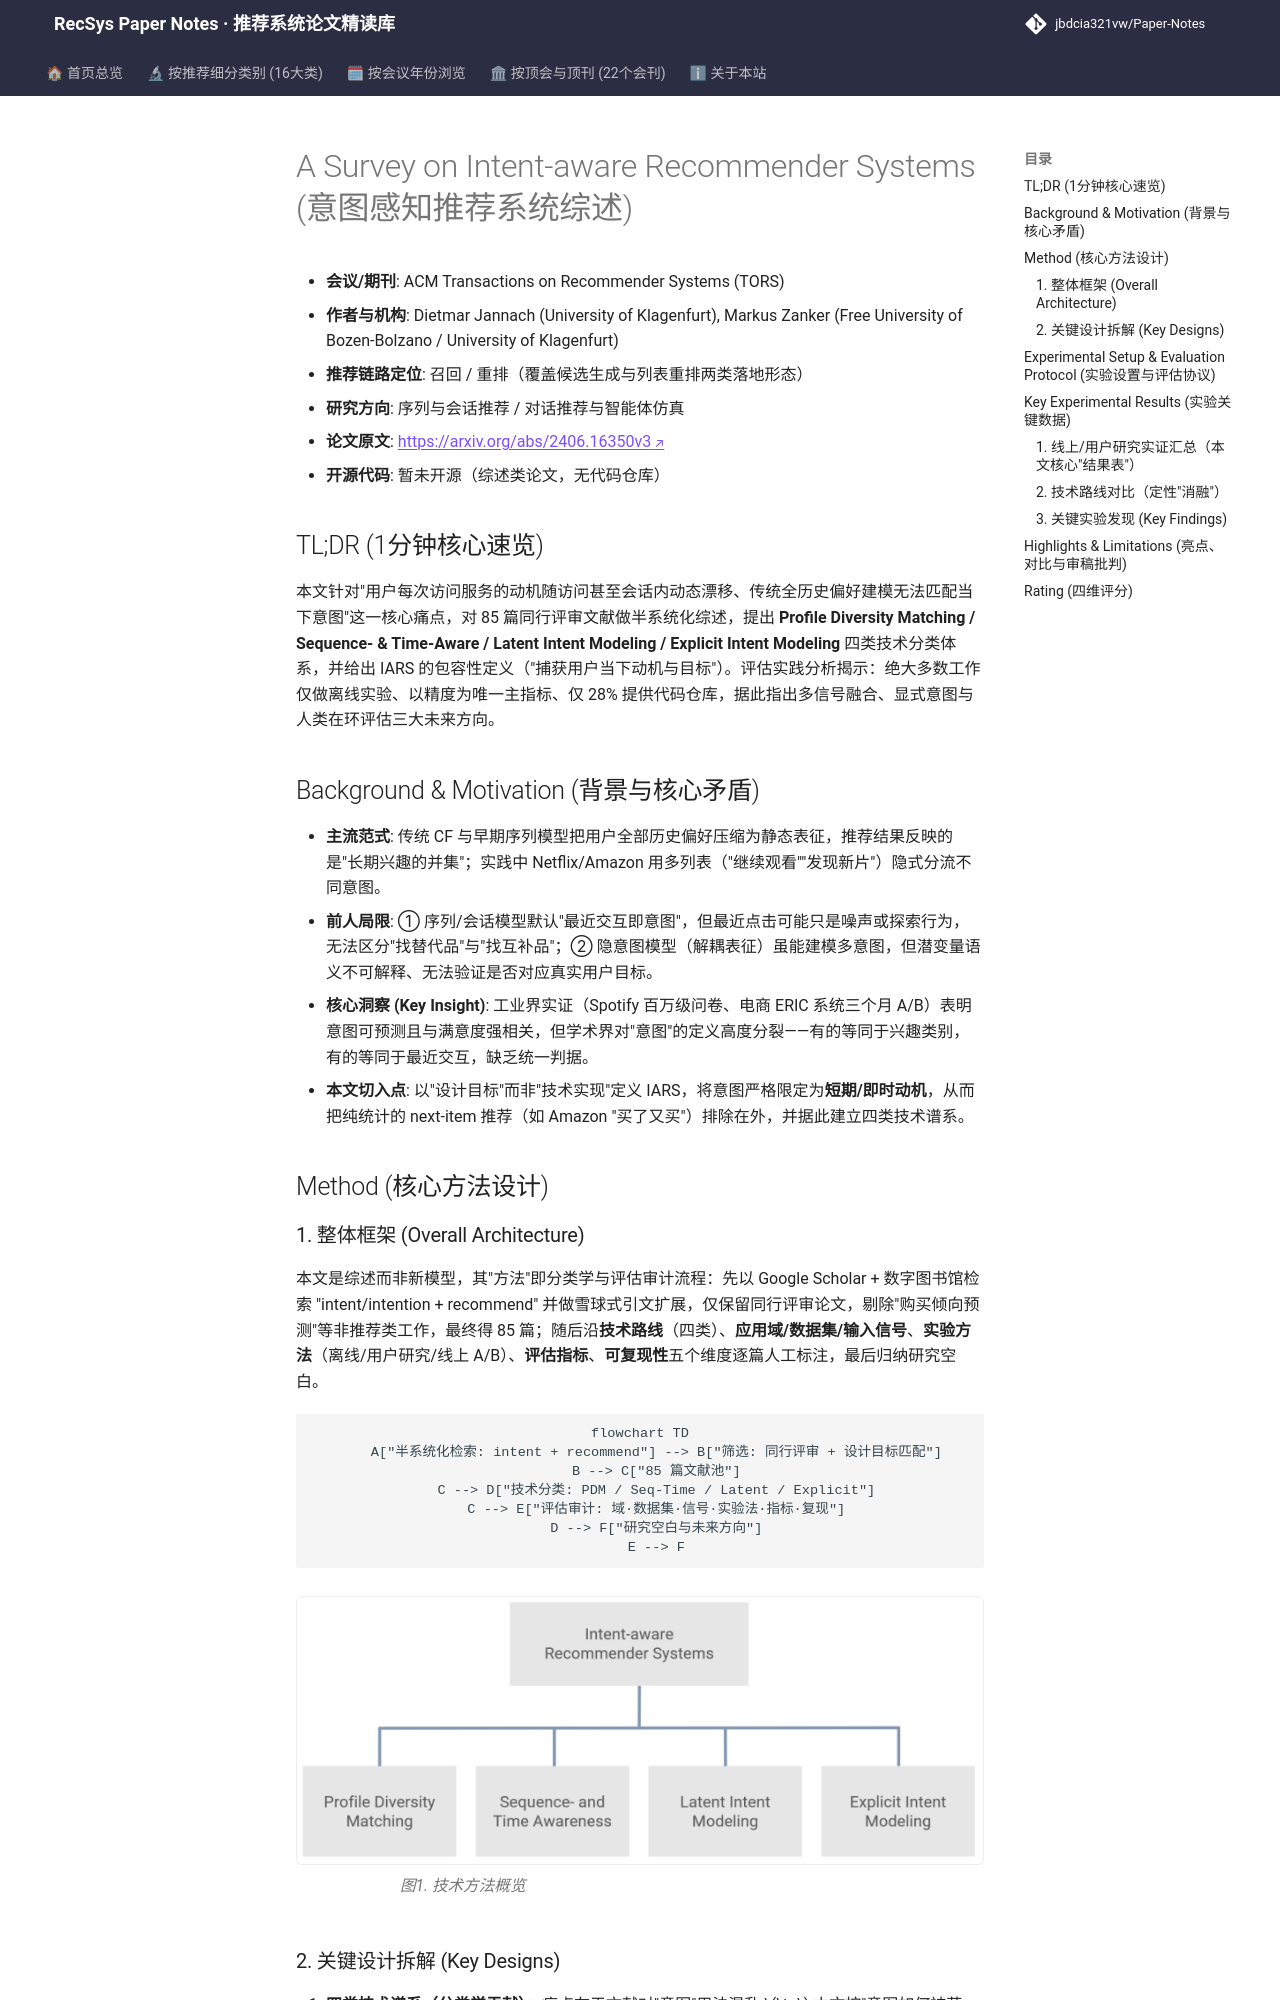

repository: jbdcia321vw/Paper-Notes · page: venues/TORS/2025/sequential_rec/a_survey_on_intent_aware_recommender_systems/index.html · generator: mkdocs

---
title: "A Survey on Intent-aware Recommender Systems"
description: "[TORS 2025][序列与会话推荐] 系统梳理意图感知推荐(IARS)的三大技术路线与评估实践，指出离线精度导向、可复现性不足与显式意图建模缺失三大空白。"
tags:
  - TORS
  - 序列与会话推荐
  - 召回/重排
  - 意图感知推荐
  - 综述与分类体系
date: 2026-11-14
venue: TORS
year: 2025
paper_url: "https://arxiv.org/abs/2406.16350"
code_url: ""
categories:
  - sequential_rec
  - agent_conversational_rec
---

# A Survey on Intent-aware Recommender Systems (意图感知推荐系统综述)

- **会议/期刊**: ACM Transactions on Recommender Systems (TORS)
- **作者与机构**: Dietmar Jannach (University of Klagenfurt), Markus Zanker (Free University of Bozen-Bolzano / University of Klagenfurt)
- **推荐链路定位**: 召回 / 重排（覆盖候选生成与列表重排两类落地形态）
- **研究方向**: 序列与会话推荐 / 对话推荐与智能体仿真
- **论文原文**: [https://arxiv.org/abs/2406.16350v3](https://arxiv.org/abs/2406.16350v3)
- **开源代码**: 暂未开源（综述类论文，无代码仓库）

## TL;DR (1分钟核心速览)

本文针对"用户每次访问服务的动机随访问甚至会话内动态漂移、传统全历史偏好建模无法匹配当下意图"这一核心痛点，对 85 篇同行评审文献做半系统化综述，提出 **Profile Diversity Matching / Sequence- & Time-Aware / Latent Intent Modeling / Explicit Intent Modeling** 四类技术分类体系，并给出 IARS 的包容性定义（"捕获用户当下动机与目标"）。评估实践分析揭示：绝大多数工作仅做离线实验、以精度为唯一主指标、仅 28% 提供代码仓库，据此指出多信号融合、显式意图与人类在环评估三大未来方向。

## Background & Motivation (背景与核心矛盾)

- **主流范式**: 传统 CF 与早期序列模型把用户全部历史偏好压缩为静态表征，推荐结果反映的是"长期兴趣的并集"；实践中 Netflix/Amazon 用多列表（"继续观看""发现新片"）隐式分流不同意图。
- **前人局限**: ① 序列/会话模型默认"最近交互即意图"，但最近点击可能只是噪声或探索行为，无法区分"找替代品"与"找互补品"；② 隐意图模型（解耦表征）虽能建模多意图，但潜变量语义不可解释、无法验证是否对应真实用户目标。
- **核心洞察 (Key Insight)**: 工业界实证（Spotify 百万级问卷、电商 ERIC 系统三个月 A/B）表明意图可预测且与满意度强相关，但学术界对"意图"的定义高度分裂——有的等同于兴趣类别，有的等同于最近交互，缺乏统一判据。
- **本文切入点**: 以"设计目标"而非"技术实现"定义 IARS，将意图严格限定为**短期/即时动机**，从而把纯统计的 next-item 推荐（如 Amazon "买了又买"）排除在外，并据此建立四类技术谱系。

## Method (核心方法设计)

### 1. 整体框架 (Overall Architecture)

本文是综述而非新模型，其"方法"即分类学与评估审计流程：先以 Google Scholar + 数字图书馆检索 "intent/intention + recommend" 并做雪球式引文扩展，仅保留同行评审论文，剔除"购买倾向预测"等非推荐类工作，最终得 85 篇；随后沿**技术路线**（四类）、**应用域/数据集/输入信号**、**实验方法**（离线/用户研究/线上 A/B）、**评估指标**、**可复现性**五个维度逐篇人工标注，最后归纳研究空白。

```mermaid
flowchart TD
    A["半系统化检索: intent + recommend"] --> B["筛选: 同行评审 + 设计目标匹配"]
    B --> C["85 篇文献池"]
    C --> D["技术分类: PDM / Seq-Time / Latent / Explicit"]
    C --> E["评估审计: 域·数据集·信号·实验法·指标·复现"]
    D --> F["研究空白与未来方向"]
    E --> F
```

<figure class="paper-figure" markdown="span">
  ![图1. 技术方法概览](../../../../assets/papers/2406.16350v3/figure_1.png)<figcaption>图1. 技术方法概览</figcaption>
</figure>
